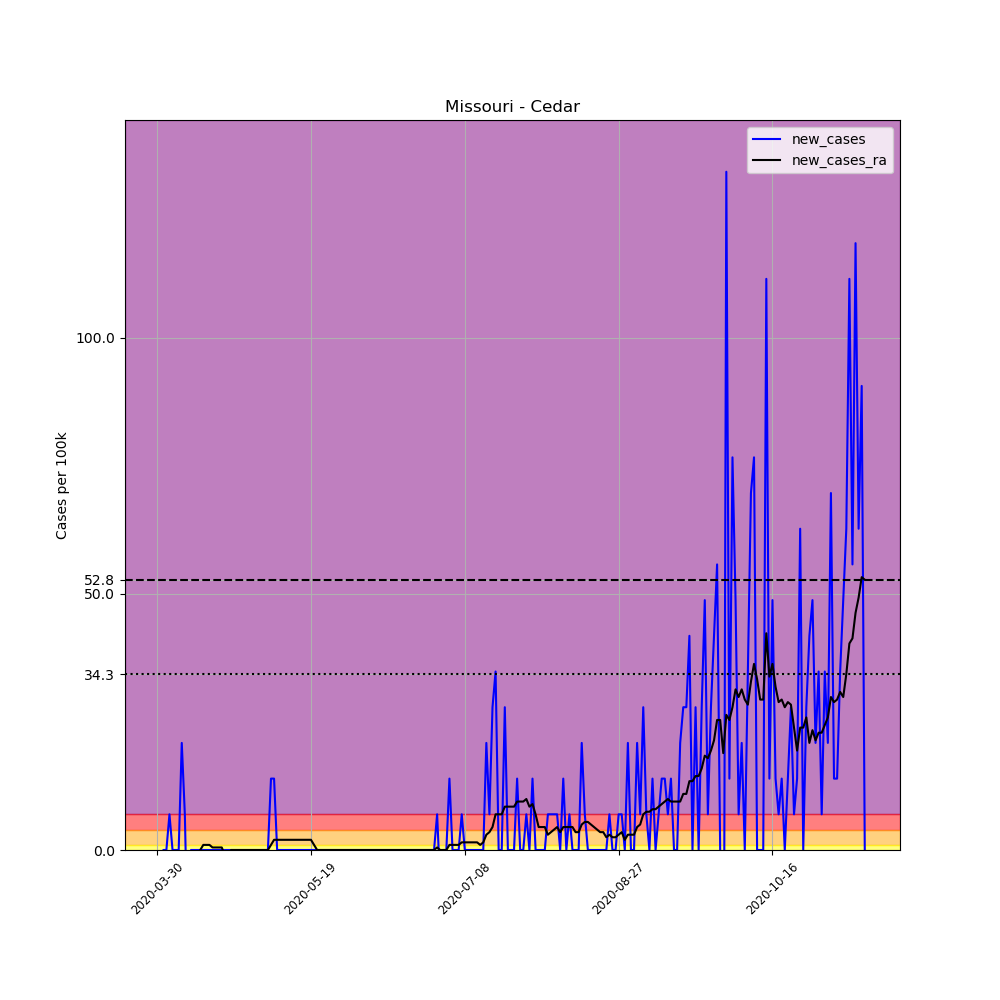

Values plotted in this chart, from the file beside it:
, date, county, state, fips, cases, deaths, COUNTY, STNAME, CTYNAME, POPESTIMATE2019, per_100k, new_cases, new_cases_ra
480407, 2020-03-30, Cedar, Missouri, 29039, 5, 0, 39, Missouri, Cedar, 14349, 34.85, , 
480408, 2020-03-31, Cedar, Missouri, 29039, 3, 0, 39, Missouri, Cedar, 14349, 20.91, -13.94, 
480409, 2020-04-01, Cedar, Missouri, 29039, 3, 0, 39, Missouri, Cedar, 14349, 20.91, 0.0, 
480410, 2020-04-02, Cedar, Missouri, 29039, 3, 0, 39, Missouri, Cedar, 14349, 20.91, 0.0, 
480411, 2020-04-03, Cedar, Missouri, 29039, 4, 0, 39, Missouri, Cedar, 14349, 27.88, 6.969, 
480412, 2020-04-04, Cedar, Missouri, 29039, 4, 0, 39, Missouri, Cedar, 14349, 27.88, 0.0, 
480413, 2020-04-05, Cedar, Missouri, 29039, 4, 0, 39, Missouri, Cedar, 14349, 27.88, 0.0, 
480414, 2020-04-06, Cedar, Missouri, 29039, 4, 0, 39, Missouri, Cedar, 14349, 27.88, 0.0, 
480415, 2020-04-07, Cedar, Missouri, 29039, 7, 0, 39, Missouri, Cedar, 14349, 48.78, 20.91, 
480416, 2020-04-08, Cedar, Missouri, 29039, 8, 0, 39, Missouri, Cedar, 14349, 55.75, 6.969, 
480417, 2020-04-09, Cedar, Missouri, 29039, 5, 0, 39, Missouri, Cedar, 14349, 34.85, -20.91, 
480418, 2020-04-10, Cedar, Missouri, 29039, 5, 0, 39, Missouri, Cedar, 14349, 34.85, 0.0, 
480419, 2020-04-11, Cedar, Missouri, 29039, 5, 0, 39, Missouri, Cedar, 14349, 34.85, 0.0, 
480420, 2020-04-12, Cedar, Missouri, 29039, 5, 0, 39, Missouri, Cedar, 14349, 34.85, 0.0, 
480421, 2020-04-13, Cedar, Missouri, 29039, 5, 0, 39, Missouri, Cedar, 14349, 34.85, 0.0, 0.0
480422, 2020-04-14, Cedar, Missouri, 29039, 5, 0, 39, Missouri, Cedar, 14349, 34.85, 0.0, 0.9956
480423, 2020-04-15, Cedar, Missouri, 29039, 5, 0, 39, Missouri, Cedar, 14349, 34.85, 0.0, 0.9956
480424, 2020-04-16, Cedar, Missouri, 29039, 5, 0, 39, Missouri, Cedar, 14349, 34.85, 0.0, 0.9956
480425, 2020-04-17, Cedar, Missouri, 29039, 5, 0, 39, Missouri, Cedar, 14349, 34.85, 0.0, 0.4978
480426, 2020-04-18, Cedar, Missouri, 29039, 5, 0, 39, Missouri, Cedar, 14349, 34.85, 0.0, 0.4978
480427, 2020-04-19, Cedar, Missouri, 29039, 5, 0, 39, Missouri, Cedar, 14349, 34.85, 0.0, 0.4978
480428, 2020-04-20, Cedar, Missouri, 29039, 5, 0, 39, Missouri, Cedar, 14349, 34.85, 0.0, 0.4978
480429, 2020-04-21, Cedar, Missouri, 29039, 5, 0, 39, Missouri, Cedar, 14349, 34.85, 0.0, -0.9956
480430, 2020-04-22, Cedar, Missouri, 29039, 5, 0, 39, Missouri, Cedar, 14349, 34.85, 0.0, -1.493
480431, 2020-04-23, Cedar, Missouri, 29039, 5, 0, 39, Missouri, Cedar, 14349, 34.85, 0.0, 0.0
480432, 2020-04-24, Cedar, Missouri, 29039, 5, 0, 39, Missouri, Cedar, 14349, 34.85, 0.0, 0.0
480433, 2020-04-25, Cedar, Missouri, 29039, 5, 0, 39, Missouri, Cedar, 14349, 34.85, 0.0, 0.0
480434, 2020-04-26, Cedar, Missouri, 29039, 5, 0, 39, Missouri, Cedar, 14349, 34.85, 0.0, 0.0
480435, 2020-04-27, Cedar, Missouri, 29039, 5, 0, 39, Missouri, Cedar, 14349, 34.85, 0.0, 0.0
480436, 2020-04-28, Cedar, Missouri, 29039, 5, 0, 39, Missouri, Cedar, 14349, 34.85, 0.0, 0.0
480437, 2020-04-29, Cedar, Missouri, 29039, 5, 0, 39, Missouri, Cedar, 14349, 34.85, 0.0, 0.0
480438, 2020-04-30, Cedar, Missouri, 29039, 5, 0, 39, Missouri, Cedar, 14349, 34.85, 0.0, 0.0
480439, 2020-05-01, Cedar, Missouri, 29039, 5, 0, 39, Missouri, Cedar, 14349, 34.85, 0.0, 0.0
480440, 2020-05-02, Cedar, Missouri, 29039, 5, 0, 39, Missouri, Cedar, 14349, 34.85, 0.0, 0.0
480441, 2020-05-03, Cedar, Missouri, 29039, 5, 0, 39, Missouri, Cedar, 14349, 34.85, 0.0, 0.0
480442, 2020-05-04, Cedar, Missouri, 29039, 5, 0, 39, Missouri, Cedar, 14349, 34.85, 0.0, 0.0
480443, 2020-05-05, Cedar, Missouri, 29039, 5, 0, 39, Missouri, Cedar, 14349, 34.85, 0.0, 0.0
480444, 2020-05-06, Cedar, Missouri, 29039, 7, 0, 39, Missouri, Cedar, 14349, 48.78, 13.94, 0.9956
480445, 2020-05-07, Cedar, Missouri, 29039, 9, 0, 39, Missouri, Cedar, 14349, 62.72, 13.94, 1.991
480446, 2020-05-08, Cedar, Missouri, 29039, 9, 0, 39, Missouri, Cedar, 14349, 62.72, 0.0, 1.991
480447, 2020-05-09, Cedar, Missouri, 29039, 9, 0, 39, Missouri, Cedar, 14349, 62.72, 0.0, 1.991
480448, 2020-05-10, Cedar, Missouri, 29039, 9, 0, 39, Missouri, Cedar, 14349, 62.72, 0.0, 1.991
480449, 2020-05-11, Cedar, Missouri, 29039, 9, 0, 39, Missouri, Cedar, 14349, 62.72, 0.0, 1.991
480450, 2020-05-12, Cedar, Missouri, 29039, 9, 0, 39, Missouri, Cedar, 14349, 62.72, 0.0, 1.991
480451, 2020-05-13, Cedar, Missouri, 29039, 9, 0, 39, Missouri, Cedar, 14349, 62.72, 0.0, 1.991
480452, 2020-05-14, Cedar, Missouri, 29039, 9, 0, 39, Missouri, Cedar, 14349, 62.72, 0.0, 1.991
480453, 2020-05-15, Cedar, Missouri, 29039, 9, 0, 39, Missouri, Cedar, 14349, 62.72, 0.0, 1.991
480454, 2020-05-16, Cedar, Missouri, 29039, 9, 0, 39, Missouri, Cedar, 14349, 62.72, 0.0, 1.991
480455, 2020-05-17, Cedar, Missouri, 29039, 9, 0, 39, Missouri, Cedar, 14349, 62.72, 0.0, 1.991
480456, 2020-05-18, Cedar, Missouri, 29039, 9, 0, 39, Missouri, Cedar, 14349, 62.72, 0.0, 1.991
480457, 2020-05-19, Cedar, Missouri, 29039, 9, 0, 39, Missouri, Cedar, 14349, 62.72, 0.0, 1.991
480458, 2020-05-20, Cedar, Missouri, 29039, 9, 0, 39, Missouri, Cedar, 14349, 62.72, 0.0, 0.9956
480459, 2020-05-21, Cedar, Missouri, 29039, 9, 0, 39, Missouri, Cedar, 14349, 62.72, 0.0, 0.0
480460, 2020-05-22, Cedar, Missouri, 29039, 9, 0, 39, Missouri, Cedar, 14349, 62.72, 0.0, 0.0
480461, 2020-05-23, Cedar, Missouri, 29039, 9, 0, 39, Missouri, Cedar, 14349, 62.72, 0.0, 0.0
480462, 2020-05-24, Cedar, Missouri, 29039, 9, 0, 39, Missouri, Cedar, 14349, 62.72, 0.0, 0.0
480463, 2020-05-25, Cedar, Missouri, 29039, 9, 0, 39, Missouri, Cedar, 14349, 62.72, 0.0, 0.0
480464, 2020-05-26, Cedar, Missouri, 29039, 9, 0, 39, Missouri, Cedar, 14349, 62.72, 0.0, 0.0
480465, 2020-05-27, Cedar, Missouri, 29039, 9, 0, 39, Missouri, Cedar, 14349, 62.72, 0.0, 0.0
480466, 2020-05-28, Cedar, Missouri, 29039, 9, 0, 39, Missouri, Cedar, 14349, 62.72, 0.0, 0.0
... 171 more rows
